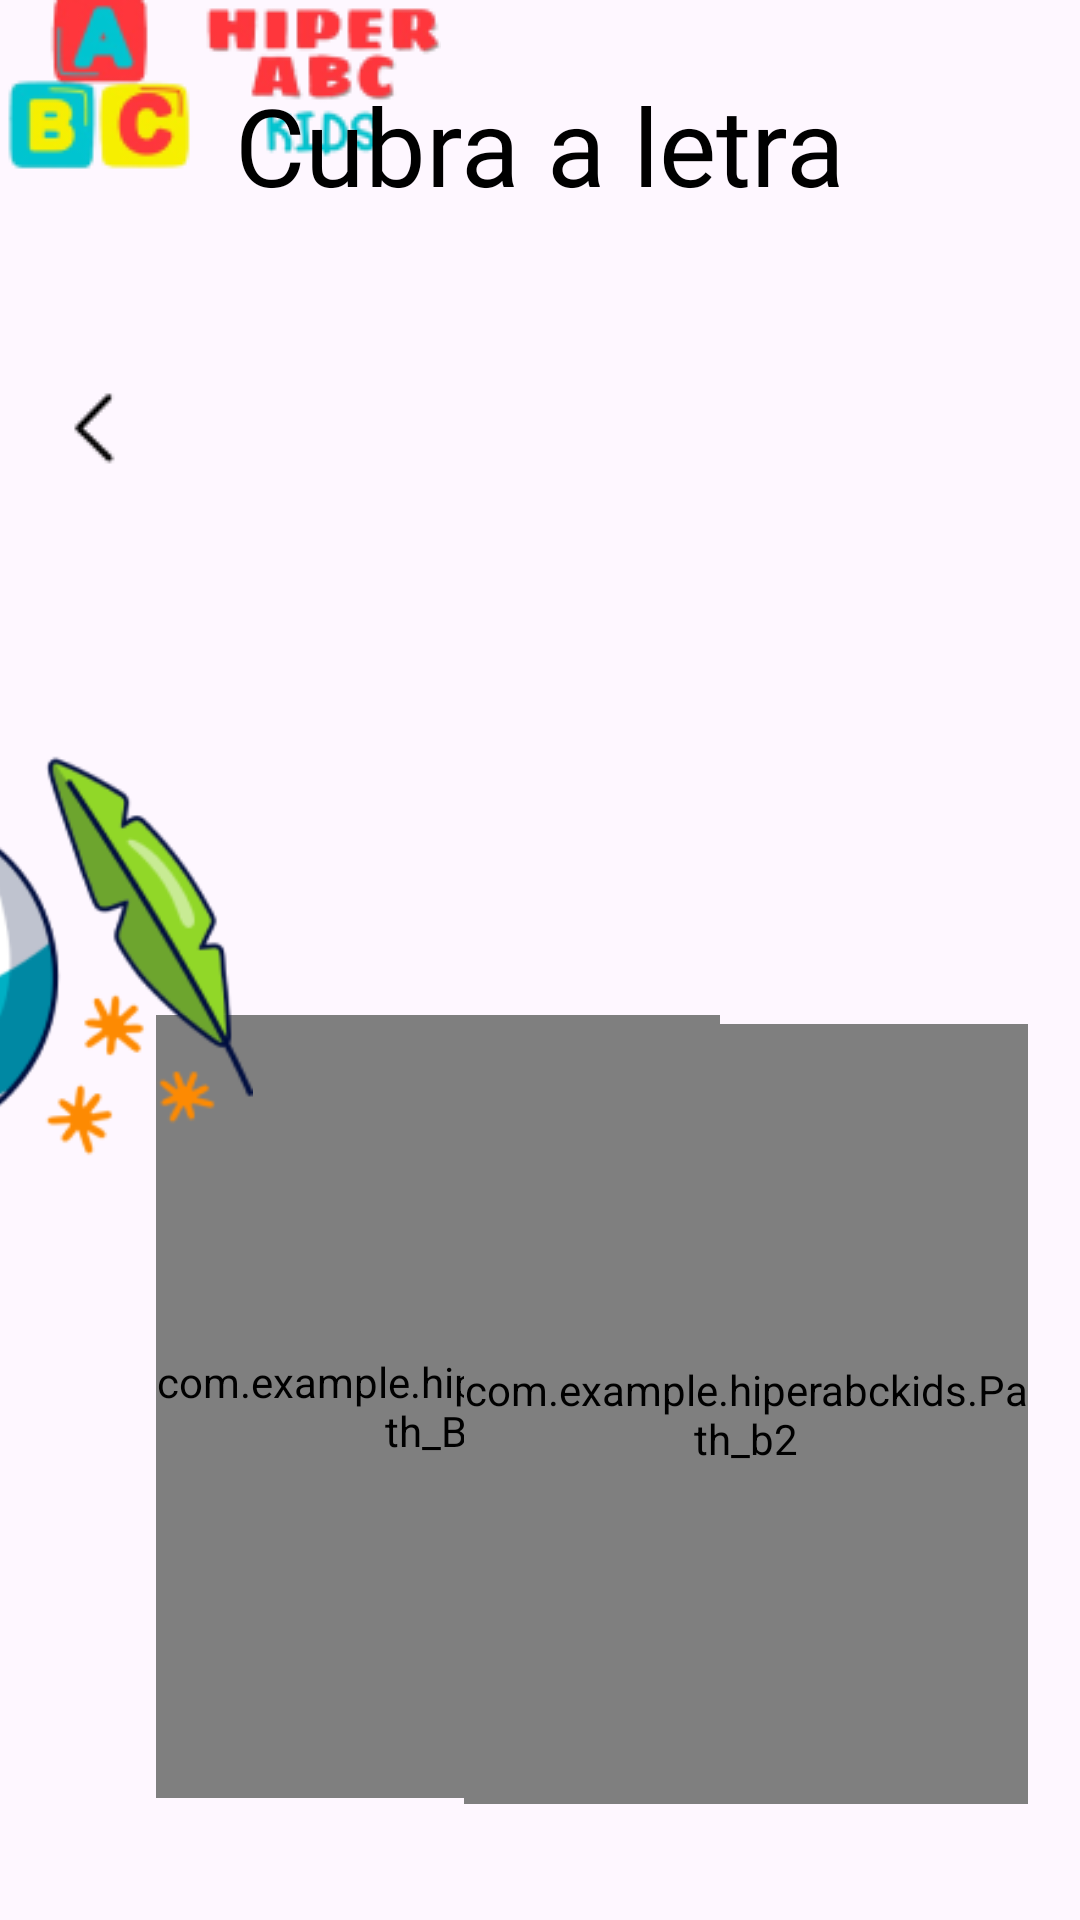

Write the Android layout XML for this screen, with the resource values it uses.
<!-- AndroidManifest.xml: application theme Theme.HiperABCKids -->
<!-- res/layout/activity_tracejado_b.xml -->
<?xml version="1.0" encoding="utf-8"?>
<androidx.constraintlayout.widget.ConstraintLayout xmlns:android="http://schemas.android.com/apk/res/android"
    xmlns:app="http://schemas.android.com/apk/res-auto"
    xmlns:tools="http://schemas.android.com/tools"
    android:id="@+id/main"
    android:layout_width="match_parent"
    android:layout_height="match_parent"
    tools:context=".Tracejado_B">


        <com.example.hiperabckids.Path_B1
            android:id="@+id/pathA"
            android:layout_width="188dp"
            android:layout_height="261dp"
            android:layout_marginStart="52dp"
            app:layout_constraintBottom_toBottomOf="parent"
            app:layout_constraintStart_toStartOf="parent"
            app:layout_constraintTop_toTopOf="parent"
            app:layout_constraintVertical_bias="0.893" />

        <ImageView
            android:id="@+id/imageView12"
            android:layout_width="wrap_content"
            android:layout_height="wrap_content"
            app:layout_constraintStart_toStartOf="parent"
            app:layout_constraintTop_toTopOf="parent"
            app:srcCompat="@drawable/logo_pequeno_abc" />

        <ImageButton
            android:id="@+id/imageButton"
            android:layout_width="wrap_content"
            android:layout_height="wrap_content"
            android:layout_marginStart="16dp"
            android:background="?android:attr/selectableItemBackground"
            android:onClick="VoltarMenu"
            app:layout_constraintBottom_toBottomOf="parent"
            app:layout_constraintStart_toStartOf="parent"
            app:layout_constraintTop_toTopOf="parent"
            app:layout_constraintVertical_bias="0.208"
            app:srcCompat="@drawable/seta_voltar" />


        <TextView
            android:id="@+id/textView2"
            android:layout_width="wrap_content"
            android:layout_height="wrap_content"
            android:layout_marginTop="24dp"
            android:fontFamily="@font/coiny"
            android:text="Cubra a letra"
            android:textColor="#000000"
            android:textSize="36sp"
            app:layout_constraintEnd_toEndOf="parent"
            app:layout_constraintStart_toStartOf="parent"
            app:layout_constraintTop_toTopOf="parent" />

        <ImageView
            android:id="@+id/imageView14"
            android:layout_width="178dp"
            android:layout_height="170dp"
            android:layout_marginEnd="276dp"
            app:layout_constraintBottom_toBottomOf="parent"
            app:layout_constraintEnd_toEndOf="parent"
            app:layout_constraintTop_toTopOf="parent"
            app:layout_constraintVertical_bias="0.497"
            app:srcCompat="@drawable/bola_tracejado_b" />

        <com.example.hiperabckids.Path_b2
            android:layout_width="188dp"
            android:layout_height="260dp"
            app:layout_constraintBottom_toBottomOf="parent"
            app:layout_constraintEnd_toEndOf="parent"
            app:layout_constraintHorizontal_bias="0.9"
            app:layout_constraintStart_toStartOf="parent"
            app:layout_constraintTop_toTopOf="parent"
            app:layout_constraintVertical_bias="0.898" />

</androidx.constraintlayout.widget.ConstraintLayout>
<!-- resources referenced by this layout -->
<resources>
  <!-- drawable bola_tracejado_b: png bitmap (drawable, 24425 bytes) -->
  <!-- drawable logo_pequeno_abc: png bitmap (drawable, 12268 bytes) -->
  <!-- drawable seta_voltar: png bitmap (drawable, 288 bytes) -->
  <style name="Theme.HiperABCKids" parent="Base.Theme.HiperABCKids" />
  <style name="Base.Theme.HiperABCKids" parent="Theme.Material3.DayNight.NoActionBar">
          
          
      </style>
</resources>
